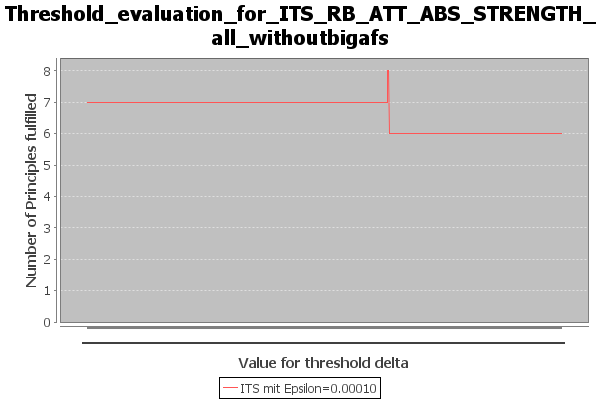

Values plotted in this chart, from the file beside it:
Bezeichnung, Value for threshold delta, Number of Principles fulfilled, principles_fulfilled, principles_not_fulfilled
ITS mit Epsilon=0.00010, 0.00010, 7, {Strong Admissibility / Admissibility / …, {Reinstatement / SCC Decomposability / D…
ITS mit Epsilon=0.00010, 0.00110, 7, {Strong Admissibility / Admissibility / …, {Reinstatement / SCC Decomposability / D…
ITS mit Epsilon=0.00010, 0.00210, 7, {Strong Admissibility / Admissibility / …, {Reinstatement / SCC Decomposability / D…
ITS mit Epsilon=0.00010, 0.00310, 7, {Strong Admissibility / Admissibility / …, {Reinstatement / SCC Decomposability / D…
ITS mit Epsilon=0.00010, 0.00410, 7, {Strong Admissibility / Admissibility / …, {Reinstatement / SCC Decomposability / D…
ITS mit Epsilon=0.00010, 0.00510, 7, {Strong Admissibility / Admissibility / …, {Reinstatement / SCC Decomposability / D…
ITS mit Epsilon=0.00010, 0.00610, 7, {Strong Admissibility / Admissibility / …, {Reinstatement / SCC Decomposability / D…
ITS mit Epsilon=0.00010, 0.00710, 7, {Strong Admissibility / Admissibility / …, {Reinstatement / SCC Decomposability / D…
ITS mit Epsilon=0.00010, 0.00810, 7, {Strong Admissibility / Admissibility / …, {Reinstatement / SCC Decomposability / D…
ITS mit Epsilon=0.00010, 0.00910, 7, {Strong Admissibility / Admissibility / …, {Reinstatement / SCC Decomposability / D…
ITS mit Epsilon=0.00010, 0.01010, 7, {Strong Admissibility / Admissibility / …, {Reinstatement / SCC Decomposability / D…
ITS mit Epsilon=0.00010, 0.01110, 7, {Strong Admissibility / Admissibility / …, {Reinstatement / SCC Decomposability / D…
ITS mit Epsilon=0.00010, 0.01210, 7, {Strong Admissibility / Admissibility / …, {Reinstatement / SCC Decomposability / D…
ITS mit Epsilon=0.00010, 0.01310, 7, {Strong Admissibility / Admissibility / …, {Reinstatement / SCC Decomposability / D…
ITS mit Epsilon=0.00010, 0.01410, 7, {Strong Admissibility / Admissibility / …, {Reinstatement / SCC Decomposability / D…
ITS mit Epsilon=0.00010, 0.01510, 7, {Strong Admissibility / Admissibility / …, {Reinstatement / SCC Decomposability / D…
ITS mit Epsilon=0.00010, 0.01610, 7, {Strong Admissibility / Admissibility / …, {Reinstatement / SCC Decomposability / D…
ITS mit Epsilon=0.00010, 0.01710, 7, {Strong Admissibility / Admissibility / …, {Reinstatement / SCC Decomposability / D…
ITS mit Epsilon=0.00010, 0.01810, 7, {Strong Admissibility / Admissibility / …, {Reinstatement / SCC Decomposability / D…
ITS mit Epsilon=0.00010, 0.01910, 7, {Strong Admissibility / Admissibility / …, {Reinstatement / SCC Decomposability / D…
ITS mit Epsilon=0.00010, 0.02010, 7, {Strong Admissibility / Admissibility / …, {Reinstatement / SCC Decomposability / D…
ITS mit Epsilon=0.00010, 0.02110, 7, {Strong Admissibility / Admissibility / …, {Reinstatement / SCC Decomposability / D…
ITS mit Epsilon=0.00010, 0.02210, 7, {Strong Admissibility / Admissibility / …, {Reinstatement / SCC Decomposability / D…
ITS mit Epsilon=0.00010, 0.02310, 7, {Strong Admissibility / Admissibility / …, {Reinstatement / SCC Decomposability / D…
ITS mit Epsilon=0.00010, 0.02410, 7, {Strong Admissibility / Admissibility / …, {Reinstatement / SCC Decomposability / D…
ITS mit Epsilon=0.00010, 0.02510, 7, {Strong Admissibility / Admissibility / …, {Reinstatement / SCC Decomposability / D…
ITS mit Epsilon=0.00010, 0.02610, 7, {Strong Admissibility / Admissibility / …, {Reinstatement / SCC Decomposability / D…
ITS mit Epsilon=0.00010, 0.02710, 7, {Strong Admissibility / Admissibility / …, {Reinstatement / SCC Decomposability / D…
ITS mit Epsilon=0.00010, 0.02810, 7, {Strong Admissibility / Admissibility / …, {Reinstatement / SCC Decomposability / D…
ITS mit Epsilon=0.00010, 0.02910, 7, {Strong Admissibility / Admissibility / …, {Reinstatement / SCC Decomposability / D…
ITS mit Epsilon=0.00010, 0.03010, 7, {Strong Admissibility / Admissibility / …, {Reinstatement / SCC Decomposability / D…
ITS mit Epsilon=0.00010, 0.03110, 7, {Strong Admissibility / Admissibility / …, {Reinstatement / SCC Decomposability / D…
ITS mit Epsilon=0.00010, 0.03210, 7, {Strong Admissibility / Admissibility / …, {Reinstatement / SCC Decomposability / D…
ITS mit Epsilon=0.00010, 0.03310, 7, {Strong Admissibility / Admissibility / …, {Reinstatement / SCC Decomposability / D…
ITS mit Epsilon=0.00010, 0.03410, 7, {Strong Admissibility / Admissibility / …, {Reinstatement / SCC Decomposability / D…
ITS mit Epsilon=0.00010, 0.03510, 7, {Strong Admissibility / Admissibility / …, {Reinstatement / SCC Decomposability / D…
ITS mit Epsilon=0.00010, 0.03610, 7, {Strong Admissibility / Admissibility / …, {Reinstatement / SCC Decomposability / D…
ITS mit Epsilon=0.00010, 0.03710, 7, {Strong Admissibility / Admissibility / …, {Reinstatement / SCC Decomposability / D…
ITS mit Epsilon=0.00010, 0.03810, 7, {Strong Admissibility / Admissibility / …, {Reinstatement / SCC Decomposability / D…
ITS mit Epsilon=0.00010, 0.03910, 7, {Strong Admissibility / Admissibility / …, {Reinstatement / SCC Decomposability / D…
ITS mit Epsilon=0.00010, 0.04010, 7, {Strong Admissibility / Admissibility / …, {Reinstatement / SCC Decomposability / D…
ITS mit Epsilon=0.00010, 0.04110, 7, {Strong Admissibility / Admissibility / …, {Reinstatement / SCC Decomposability / D…
ITS mit Epsilon=0.00010, 0.04210, 7, {Strong Admissibility / Admissibility / …, {Reinstatement / SCC Decomposability / D…
ITS mit Epsilon=0.00010, 0.04310, 7, {Strong Admissibility / Admissibility / …, {Reinstatement / SCC Decomposability / D…
ITS mit Epsilon=0.00010, 0.04410, 7, {Strong Admissibility / Admissibility / …, {Reinstatement / SCC Decomposability / D…
ITS mit Epsilon=0.00010, 0.04510, 7, {Strong Admissibility / Admissibility / …, {Reinstatement / SCC Decomposability / D…
ITS mit Epsilon=0.00010, 0.04610, 7, {Strong Admissibility / Admissibility / …, {Reinstatement / SCC Decomposability / D…
ITS mit Epsilon=0.00010, 0.04710, 7, {Strong Admissibility / Admissibility / …, {Reinstatement / SCC Decomposability / D…
ITS mit Epsilon=0.00010, 0.04810, 7, {Strong Admissibility / Admissibility / …, {Reinstatement / SCC Decomposability / D…
ITS mit Epsilon=0.00010, 0.04910, 7, {Strong Admissibility / Admissibility / …, {Reinstatement / SCC Decomposability / D…
ITS mit Epsilon=0.00010, 0.05010, 7, {Strong Admissibility / Admissibility / …, {Reinstatement / SCC Decomposability / D…
ITS mit Epsilon=0.00010, 0.05110, 7, {Strong Admissibility / Admissibility / …, {Reinstatement / SCC Decomposability / D…
ITS mit Epsilon=0.00010, 0.05210, 7, {Strong Admissibility / Admissibility / …, {Reinstatement / SCC Decomposability / D…
ITS mit Epsilon=0.00010, 0.05310, 7, {Strong Admissibility / Admissibility / …, {Reinstatement / SCC Decomposability / D…
ITS mit Epsilon=0.00010, 0.05410, 7, {Strong Admissibility / Admissibility / …, {Reinstatement / SCC Decomposability / D…
ITS mit Epsilon=0.00010, 0.05510, 7, {Strong Admissibility / Admissibility / …, {Reinstatement / SCC Decomposability / D…
ITS mit Epsilon=0.00010, 0.05610, 7, {Strong Admissibility / Admissibility / …, {Reinstatement / SCC Decomposability / D…
ITS mit Epsilon=0.00010, 0.05710, 7, {Strong Admissibility / Admissibility / …, {Reinstatement / SCC Decomposability / D…
ITS mit Epsilon=0.00010, 0.05810, 7, {Strong Admissibility / Admissibility / …, {Reinstatement / SCC Decomposability / D…
ITS mit Epsilon=0.00010, 0.05910, 7, {Strong Admissibility / Admissibility / …, {Reinstatement / SCC Decomposability / D…
... 941 more rows
